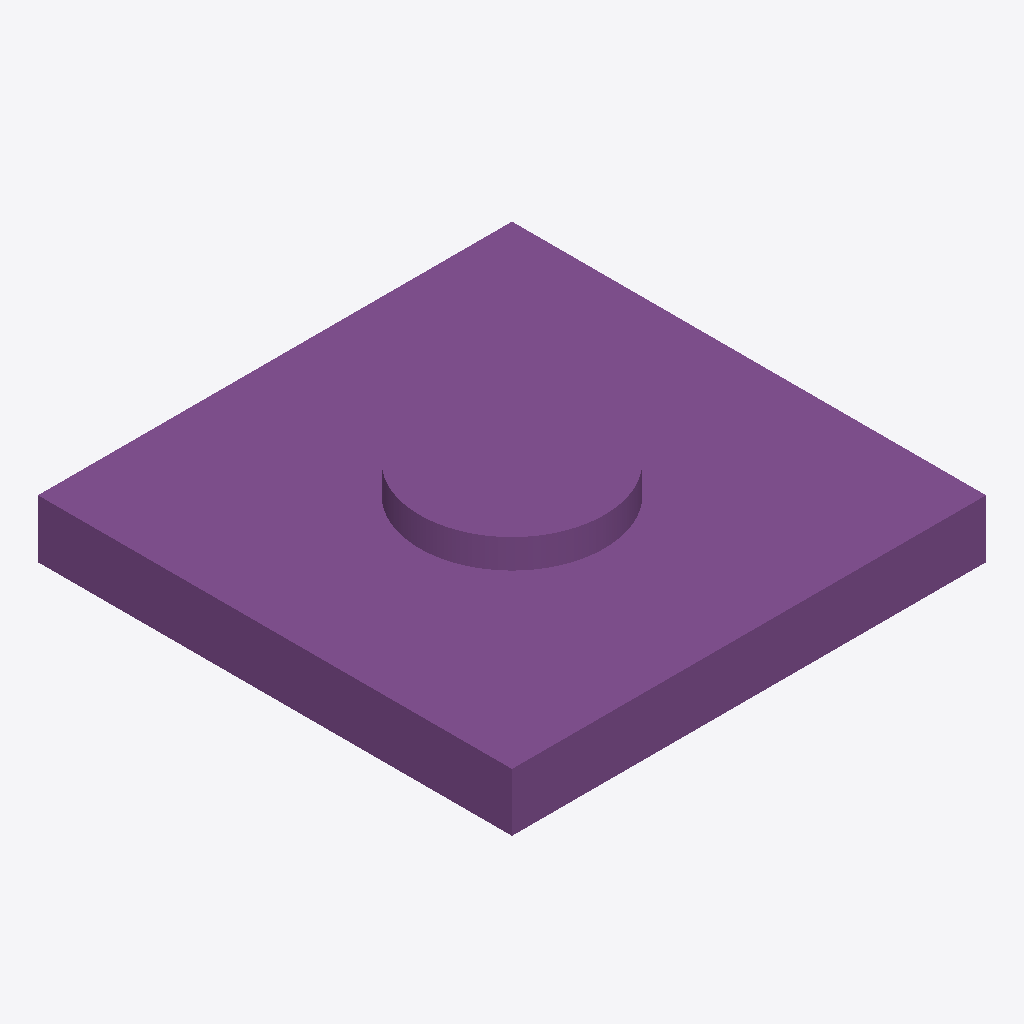
Isometric view of an IFC building model (IFC-SPF (STEP), schema IFC4, length unit metre), seen from the south-west, elements coloured by IFC class: 3 footings (purple).
Extent 18.0 m × 18.0 m × 3.3 m (x, y, z). Elements (3): 3 IfcFooting.

HEADER;
FILE_DESCRIPTION(('ViewDefinition[DesignTransferView]'),'2;1');
FILE_NAME('/dev/null','2026-10-19T15:29:41-03:00',(''),(''),'IfcOpenShell 0.9.0.post1','IfcOpenShell 0.9.0.post1','Nobody');
FILE_SCHEMA(('IFC4'));
ENDSEC;
DATA;
#1=IFCPROJECT('1omW4_Apz7FRoobZYCEP3y',$,'Fundacion aerogenerador - Grupo 4',$,$,$,$,(#10),#5);
#12=IFCSITE('0Zwlbc2$nBDOHr2pZXV6Vh',$,'Litueche',$,$,$,$,$,$,(-34,-6,-19,-645200),(-71,-38,-58,-340400),$,$,$);
#13=IFCBUILDING('1_iavMseD3Z9ndkI6J$PbU',$,'Aerogenerador',$,$,$,$,$,$,$,$,$);
#14=IFCBUILDINGSTOREY('2eUVQ4apXBuANyI6$vBq5J',$,'Fundacion',$,$,$,$,$,$,$);
#56=IFCFOOTING('2Dtf1S4Sf7WAfhiYXZpucm',$,'V2 - Losa superior',$,$,#67,#62,$,.PAD_FOOTING.);
#83=IFCFOOTING('3e_y6g6CP9$g2xf5WXiTzL',$,'V3 - Pedestal',$,$,#94,#89,$,.PAD_FOOTING.);
#27=IFCFOOTING('2eAfCuUdjBZBMYQnggVJHC',$,'V1 - Losa inferior',$,$,#39,#33,$,.PAD_FOOTING.);
ENDSEC;
